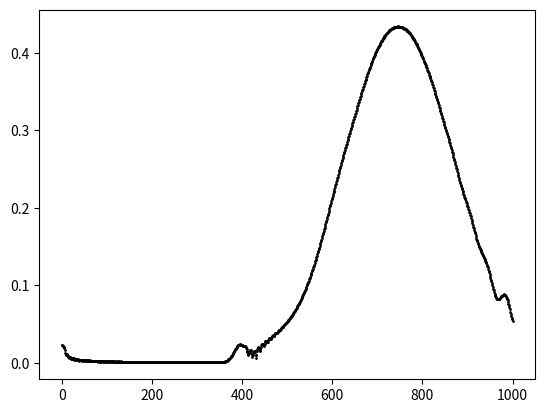

The matplotlib source for this figure:
import numpy as np
import cmath as cmath
import matplotlib.pyplot as plt
N=1000
nciclos=100
l=0.3 #lambda
n=0
j=0

k0=np.zeros(nciclos)
s=np.zeros(nciclos)

Vj=np.zeros(N,dtype=complex)
fi=np.zeros(N,dtype=complex)

Ajmenos=1
Ajmas=1
Aj0=np.zeros(N,dtype=complex)

a=np.zeros(N,dtype=complex)
a[N-2]=0+0j

gamma=np.zeros(N,dtype=complex)


#generamos k0 y s:
'''
while n < nciclos:
    k0[n]=2*np.pi*(n+1)/N #k0[0] es n=1, k0[1] es n=2...
    s[n]=1/(4*k0[n]**2)
    n=n+1
n=0
'''
k0=2*np.pi*nciclos/N
s=1/(4*k0**2)


#generamos Vj y fi n=0:
while j<N:
    if 2*N/5<=j<=3*N/5:
        Vj[j]=l*k0**2
    else:
        Vj[j]=0

    fi[j]=np.exp(1j*k0*j)*np.exp((-8*(4*j-N)**2)/(N**2))
    j=j+1

fi[0]=0
fi[N-1]=0

norma=np.sum(abs(fi))
#print(norma)
j=0
n=0

#generamos alfa:

for j in range(N):
    Aj0[j]=-2+2j/s-Vj[j]
    


'''
f=N-1
while f>=0:
    gamma[f]=1/(Aj0[f]+a[f])
    a[f-1]=-1*gamma[f]
    a[N-2]=0
    f=f-1 
'''

for i in range(N):
        #alfa
        h=N-i
        if i<N-2:
            a[N-2]=0
            a[0]=0
            gamma[h-1]=1/(Aj0[h-1]+a[h-1])
            a[h-2]=(-1)*gamma[h-1]
            a[N-2]=0
            a[0]=0
                



#calculamos beta, chi, fij+1 
beta=np.zeros(N,dtype=complex)
b=np.zeros(N,dtype=complex)
chi=np.zeros(N,dtype=complex)



n=0

fig,ax=plt.subplots(1,1)

with open("schrodinger_data.dat", "w") as f:

    while n<=N:
        for i in range(N):
            #beta
            h=N-i
            if h<N:
                beta[N-2]=0
                beta[0]=0
                b[h-1]=4j*fi[h-1]/s
                beta[h-2]=gamma[h-1]*(b[h-1]-beta[h-1])
                beta[N-2]=0
                beta[0]=0
        

        for i in range(N):
            #chi
            if i<N-1:
                    #chi[h-1]=a[h-2]*chi[h-2]+beta[h-2]
                chi[0]=0    
                chi[i+1]=a[i]*chi[i]+beta[i]
            chi[N-1]=0

            #fi
                    #    fi[h]=chi[h-1]-fi[h-1]
            fi[i]=chi[i]-fi[i] 
            fi[0]=0
            fi[N-1]=0

            modulo=np.zeros(N,dtype=float)

            fireal=fi.real
            fimag=fi.imag

            modulo=abs(fi)
            norma=np.sqrt(modulo[8])





            f.write(f"{i},{modulo[i]},{Vj[i].real}\n")

        f.write(f"\n")


        linea1=ax.plot(n,norma,'o',mfc='w',mec='k',ms=1)
        
        
    
        
        
        n=n+1

plt.show()
